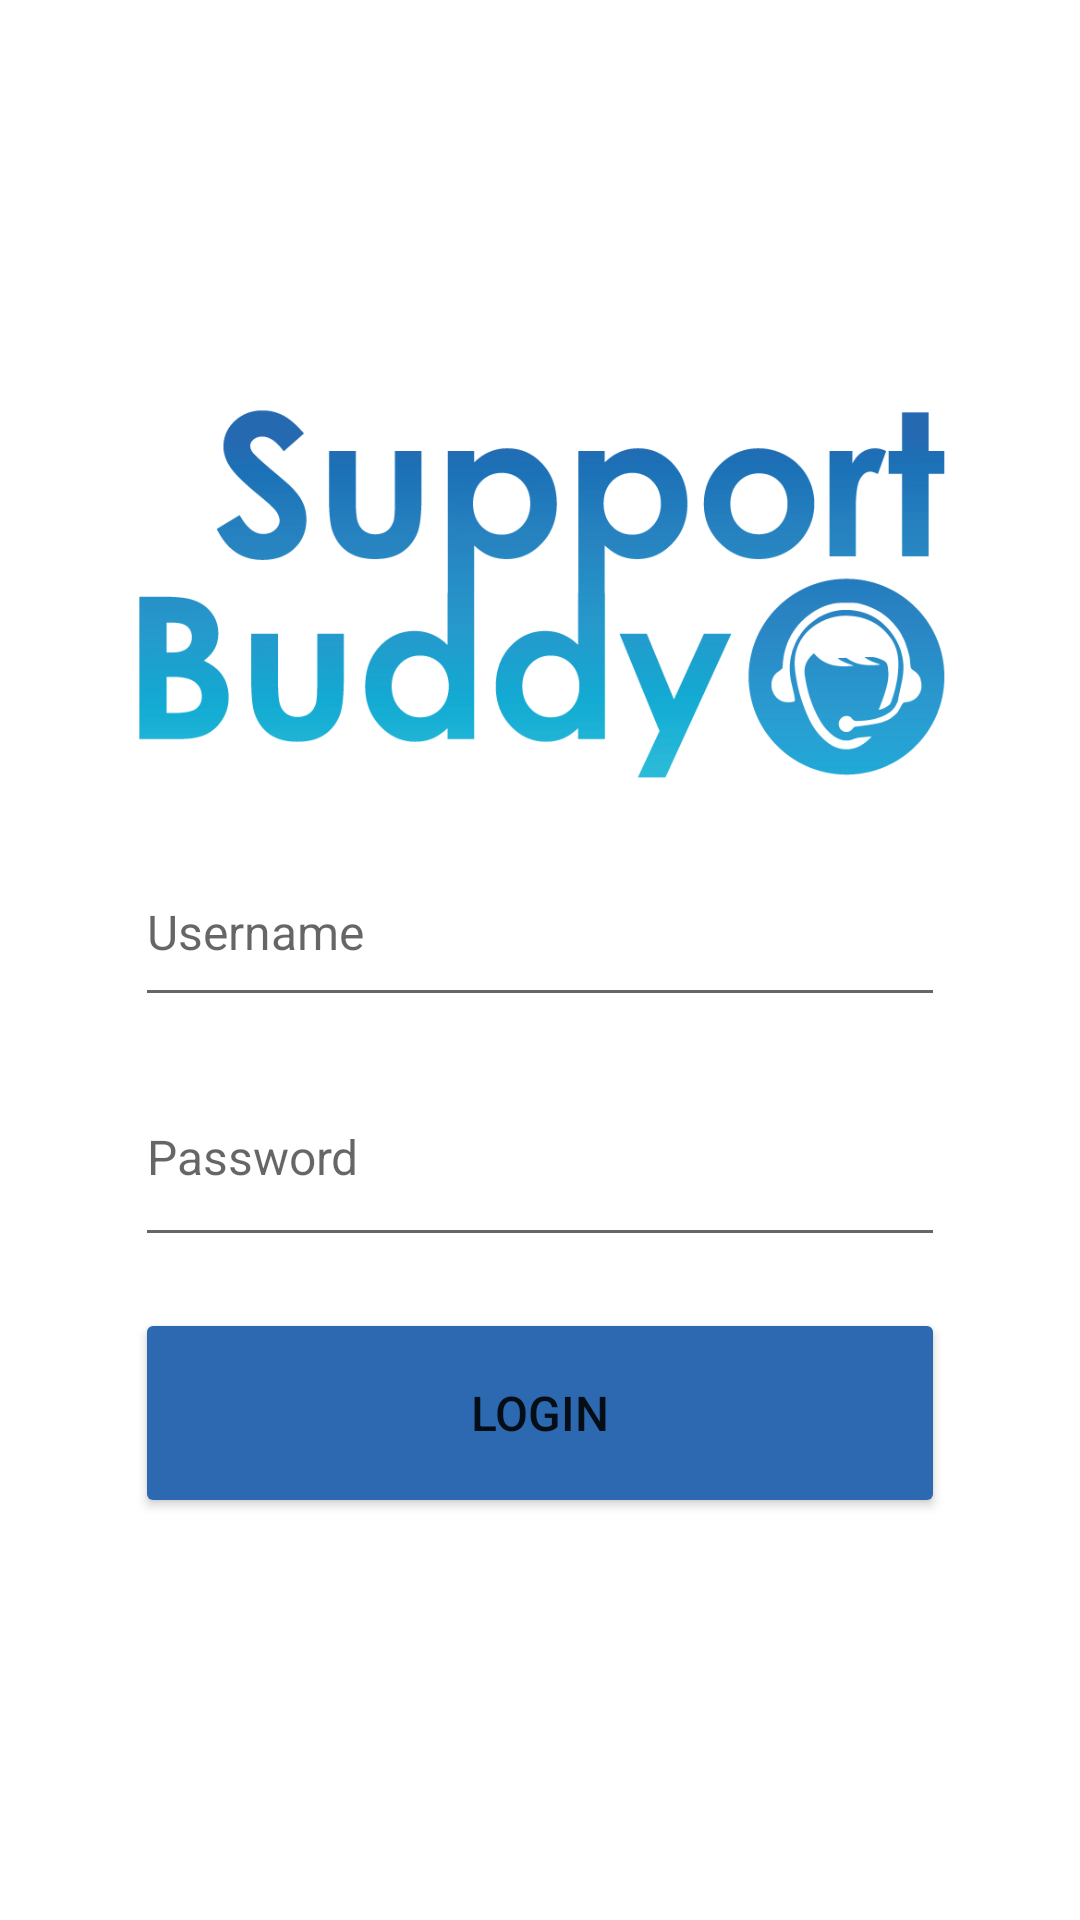

Write the Android layout XML for this screen, with the resource values it uses.
<!-- AndroidManifest.xml: application theme Theme.SupportBuddy_AndroidApp -->
<!-- res/layout/activity_login.xml -->
<?xml version="1.0" encoding="utf-8"?>
<LinearLayout xmlns:android="http://schemas.android.com/apk/res/android"
    xmlns:app="http://schemas.android.com/apk/res-auto"
    xmlns:tools="http://schemas.android.com/tools"
    android:layout_width="match_parent"
    android:layout_height="match_parent"
    android:orientation="vertical"
    android:gravity="center_horizontal|center_vertical"
    tools:context=".LoginActivity"
    >

    <ImageView
        android:src="@drawable/logo895x422"
        android:layout_width="wrap_content"
        android:layout_height="130dp"
        android:layout_marginEnd="10dp"
        android:layout_marginStart="10dp"
        android:layout_marginBottom="15dp"
        />

    <EditText
        android:id="@+id/loginName"
        android:layout_width="270dp"
        android:layout_height="60dp"
        android:layout_marginBottom="10dp"
        android:inputType="textPersonName"
        android:hint="Username"
        android:textSize="16sp"
        />

    <EditText
        android:id="@+id/loginPassword"
        android:layout_width="270dp"
        android:layout_height="70dp"
        android:layout_marginBottom="17dp"
        android:inputType="textPassword"
        android:hint="Password"
        android:textSize="16sp" />

    <Button
        android:id="@+id/loginSubmit"
        android:layout_width="270dp"
        android:layout_height="70dp"
        android:backgroundTint="@color/supportBlue"
        android:text="Login"
        android:textSize="16sp"/>

</LinearLayout>
<!-- resources referenced by this layout -->
<resources>
  <color name="supportBlue">#2D69B1</color>
  <!-- drawable logo895x422: png bitmap (drawable, 37111 bytes) -->
  <style name="Theme.SupportBuddy_AndroidApp" parent="Theme.MaterialComponents.DayNight.DarkActionBar">
          
          <item name="colorPrimary">@color/purple_500</item>
          <item name="colorPrimaryVariant">@color/purple_700</item>
          <item name="colorOnPrimary">@color/white</item>
          
          <item name="colorSecondary">@color/teal_200</item>
          <item name="colorSecondaryVariant">@color/teal_700</item>
          <item name="colorOnSecondary">@color/black</item>
          
          <item name="android:statusBarColor" tools:targetApi="l">?attr/colorPrimaryVariant</item>
          
      </style>
  <color name="purple_500">#FF6200EE</color>
  <color name="purple_700">#FF3700B3</color>
  <color name="white">#FFFFFFFF</color>
  <color name="teal_200">#FF03DAC5</color>
  <color name="teal_700">#FF018786</color>
  <color name="black">#FF000000</color>
</resources>
